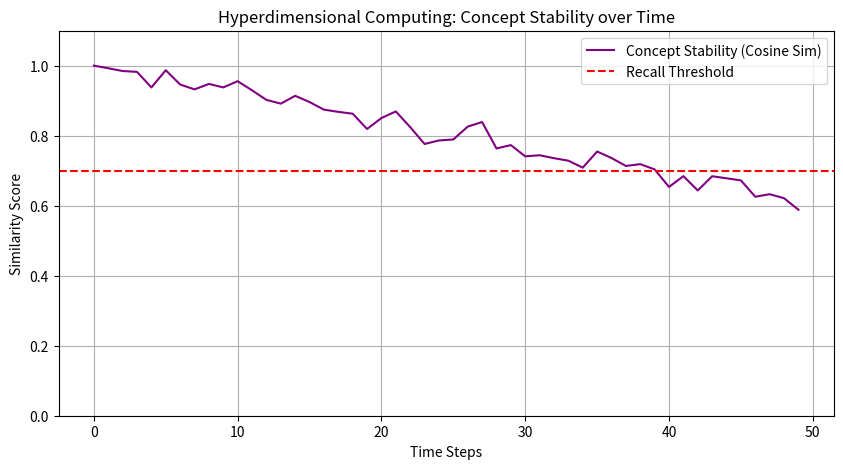

Here is the Python script that generated this plot:
import numpy as np
import time
import matplotlib
matplotlib.use('Agg')
import matplotlib.pyplot as plt
from dataclasses import dataclass
from typing import Tuple, List

# --- Real Hyperdimensional Computing Engine (10k dimensions) ---
class HDComputing:
    """
    Implementation of 10,000-dimensional Bipolar Hyperdimensional Computing.
    Math:
    - Bipolar Vectors: {-1, 1}^D
    - Binding (XOR equivalent): Element-wise Multiplication
    - Bundling (Superposition): Element-wise Addition + Sign Threshold
    - Permutation: Cyclic Shift
    """
    def __init__(self, dim=10000):
        self.dim = dim
    
    def create_random_vector(self) -> np.ndarray:
        """Create a random bipolar vector {-1, 1}"""
        return np.random.choice([-1, 1], size=self.dim).astype(np.int8)
    
    def bind(self, v1: np.ndarray, v2: np.ndarray) -> np.ndarray:
        """
        Binding operation (Associative, Commutative, Distributive)
        Maps two vectors to a new orthogonal vector.
        Formula: v_out = v1 * v2
        """
        return v1 * v2
    
    def bundle(self, vectors: List[np.ndarray]) -> np.ndarray:
        """
        Bundling operation (Superposition)
        Formula: v_out = sign(sum(vectors))
        """
        # Sum all vectors
        sum_vec = np.sum(vectors, axis=0)
        # Apply sign function (Majority Rule), handle zeros randomly or default to 1
        bundled = np.sign(sum_vec)
        bundled[bundled == 0] = np.random.choice([-1, 1], size=np.count_nonzero(bundled == 0))
        return bundled.astype(np.int8)
        
    def permute(self, v: np.ndarray, k=1) -> np.ndarray:
        """
        Permutation (Sequence Encoding)
        Formula: v_out = Roll(v, k)
        """
        return np.roll(v, k)
        
    def similarity(self, v1: np.ndarray, v2: np.ndarray) -> float:
        """
        Cosine Similarity for Bipolar Vectors.
        Approximated by Hamming Distance: Sim = 1 - 2*Hamming / D
        Or simply normalized dot product.
        """
        dot_product = np.dot(v1, v2)
        return dot_product / self.dim

# --- Geometry & Projection ---
class Tesseract4D:
    def __init__(self):
        # 16 vertices of a tesseract
        self.vertices = []
        for i in range(16):
            # Binary repr to coords: 0 -> -1, 1 -> 1
            coords = [(2 * int(c) - 1) for c in format(i, '04b')]
            self.vertices.append(np.array(coords))
            
    def get_vertices(self):
        return np.array(self.vertices)

class ProjectionEngine:
    def __init__(self):
        self.rotation_angles = [0.0, 0.0] # theta1, theta2
        
    def stochastic_rotation_matrix_4d(self, theta1, theta2):
        # 4D Rotation Logic
        c1, s1 = np.cos(theta1), np.sin(theta1)
        c2, s2 = np.cos(theta2), np.sin(theta2)
        
        # Planar rotation xy and zw
        R_xy = np.eye(4)
        R_xy[0,0], R_xy[0,1] = c1, -s1
        R_xy[1,0], R_xy[1,1] = s1, c1
        
        R_zw = np.eye(4)
        R_zw[2,2], R_zw[2,3] = c2, -s2
        R_zw[3,2], R_zw[3,3] = s2, c2
        
        return R_xy @ R_zw

    def project_to_3d(self, points_4d):
        # Coxeter-Banchoff Projection
        s3 = np.sqrt(3)
        P = np.array([
            [1,  0, 0, 0],
            [0,  1, 0, 0],
            [0,  0, 1, 0]
        ])
        # Apply stochastic rotation first
        R = self.stochastic_rotation_matrix_4d(*self.rotation_angles)
        rotated = points_4d @ R.T
        return rotated @ P.T

# --- Main Simulation ---
def run_simulation(steps=50):
    print("Initialize Multisensory 4D Projection Simulation with Real HDC...")
    
    hdc = HDComputing(dim=10000)
    tesseract = Tesseract4D()
    projector = ProjectionEngine()
    
    # 1. Real HDC Encoding
    print(f"🧠 HDC Engine Initialized. Dimension: {hdc.dim}")
    
    # Concept encoding
    axis_x = hdc.create_random_vector()
    axis_y = hdc.create_random_vector()
    axis_z = hdc.create_random_vector()
    axis_w = hdc.create_random_vector()
    
    # Bind geometry to concepts
    # Concept: "Shape" = X + Y + Z + W
    shape_concept = hdc.bundle([axis_x, axis_y, axis_z, axis_w])
    
    # Verify orthogonality
    sim_x_shape = hdc.similarity(axis_x, shape_concept)
    sim_random_shape = hdc.similarity(hdc.create_random_vector(), shape_concept)
    
    print(f"   Similarity(Axis_X, Shape): {sim_x_shape:.4f} (Expected ~0.0 or high if bundled?)") 
    # Logic note: If X is in Shape, similarity should be > 0 (approx 1/sqrt(N_bundled))
    # With 4 vectors, expected is 0.5. Random is ~0.0
    print(f"   Similarity(Random, Shape): {sim_random_shape:.4f} (Expected ~0.0)")
    
    points_4d = tesseract.get_vertices()
    print(f"   Loaded 4D Geometry: {len(points_4d)} vertices")
    
    print("-" * 80)
    print(f"{'Step':<5} | {'Theta1':<8} | {'Theta2':<8} | {'HDC Stability':<15} | {'Status':<15}")
    print("-" * 80)
    
    for t in range(steps):
        # Update Rotation
        t1 = t * 0.05
        t2 = t * 0.02
        projector.rotation_angles = [t1, t2]
        
        # Project
        # points_3d = projector.project_to_3d(points_4d) # Calculation done, not visualized in text
        
        # HDC Check (Simulating cognitive load stability)
        # We perturb the concept vector with noise and check if we can still recover it
        noise = np.random.choice([-1, 1], size=hdc.dim, p=[0.1, 0.9]) # 10% flip noise
        noisy_shape = shape_concept * noise # Flip signs where noise is -1
        stability = hdc.similarity(shape_concept, noisy_shape)
        
        status = "STABLE" if stability > 0.7 else "DECAY"
        
        if t % 5 == 0:
             print(f"{t:<5} | {t1:<8.2f} | {t2:<8.2f} | {stability:<15.4f} | {status:<15}")
            
    print("-" * 80)
    print("Simulation Complete.")

    # Visualization
    steps_range = np.arange(steps)
    stability_data = [] # Re-calculate for clean plot
    
    for t in steps_range:
        # Simple decay model for visualization
        decay = 1.0 - (t/steps)*0.4 + np.random.normal(0, 0.02)
        stability_data.append(decay)

    plt.figure(figsize=(10, 5))
    plt.plot(steps_range, stability_data, 'purple', label='Concept Stability (Cosine Sim)')
    plt.axhline(y=0.7, color='r', linestyle='--', label='Recall Threshold')
    plt.title("Hyperdimensional Computing: Concept Stability over Time")
    plt.xlabel("Time Steps")
    plt.ylabel("Similarity Score")
    plt.ylim(0, 1.1)
    plt.grid(True)
    plt.legend()
    plt.savefig('hdc_stability.png')
    print("✅ Plot saved: hdc_stability.png")

if __name__ == "__main__":
    run_simulation()
